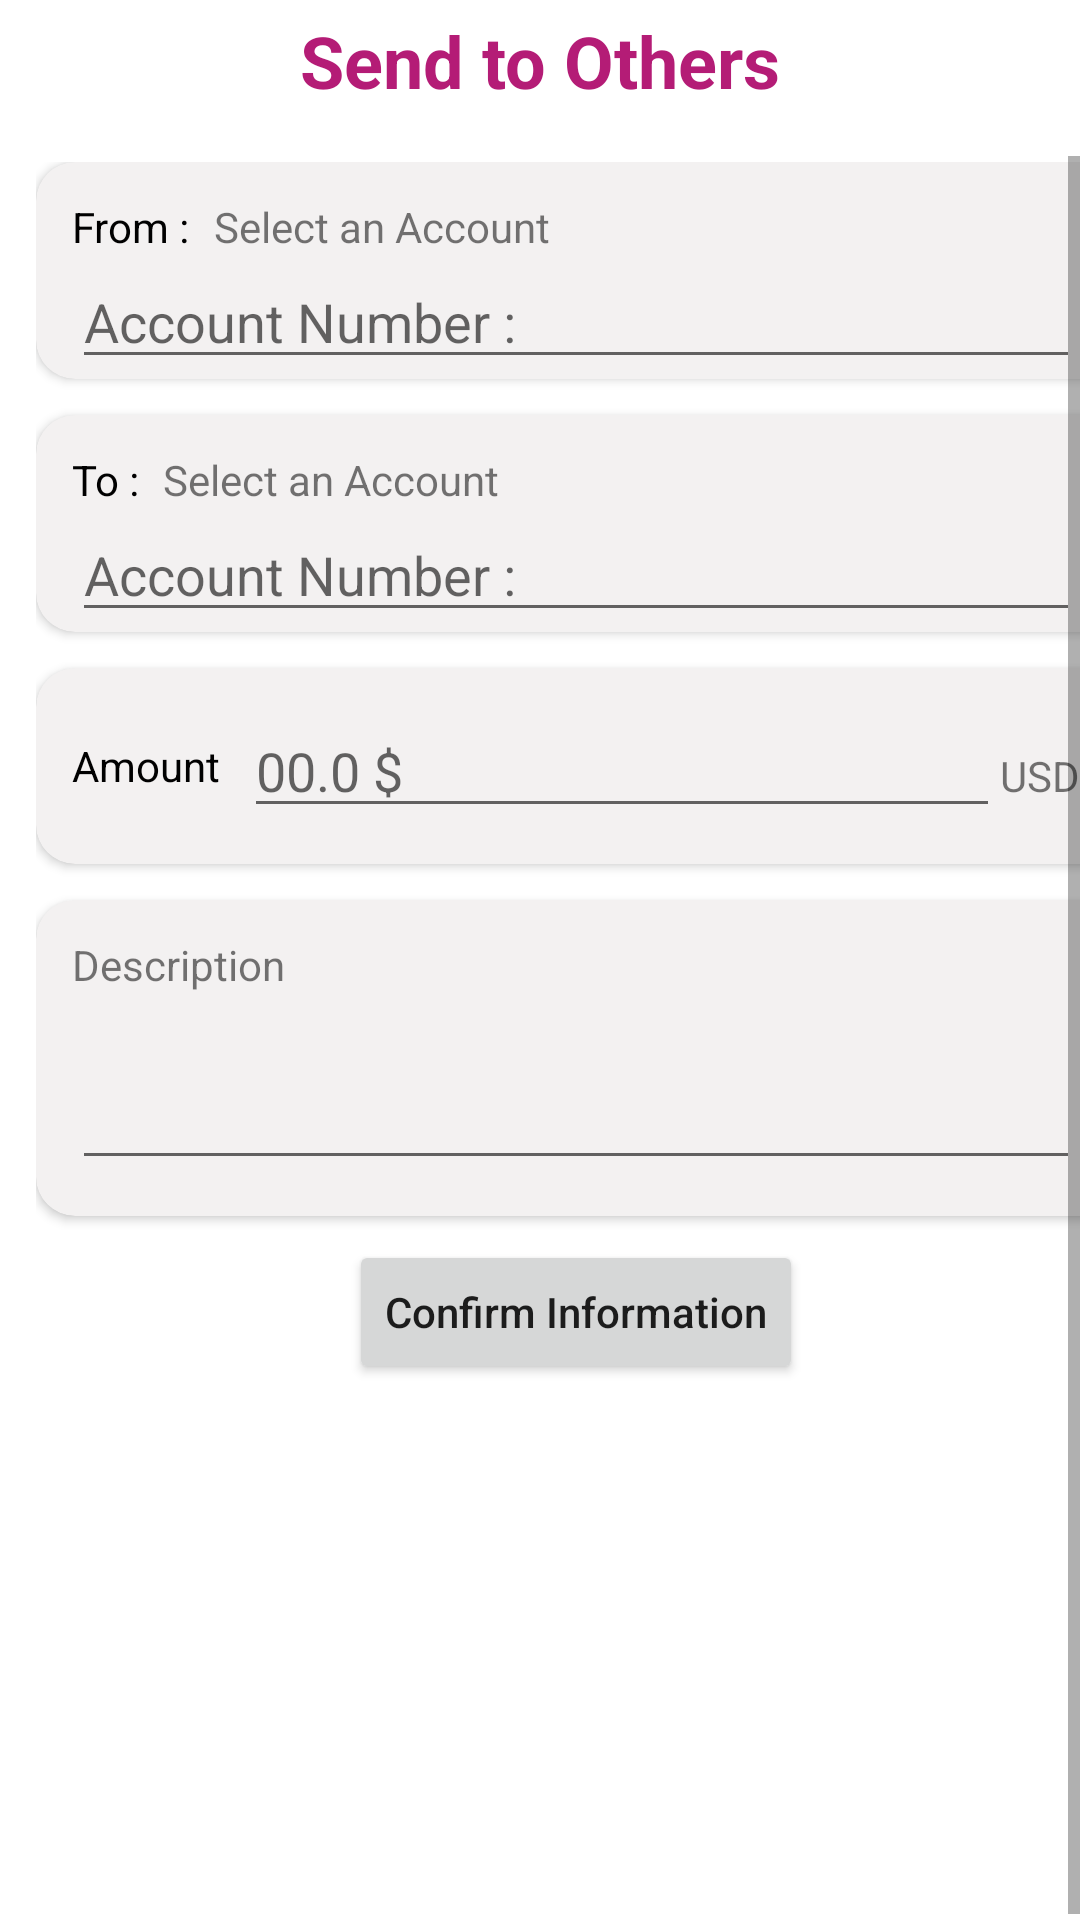

Here is an Android app screen rendered from its layout file. Give the layout XML and the strings, colors and styles it references.
<!-- AndroidManifest.xml: application theme AppTheme -->
<!-- res/layout/fragment_transfer.xml -->
<?xml version="1.0" encoding="utf-8"?>
    <androidx.constraintlayout.widget.ConstraintLayout
        xmlns:android="http://schemas.android.com/apk/res/android"
        xmlns:tools="http://schemas.android.com/tools"
        xmlns:app="http://schemas.android.com/apk/res-auto"
        android:layout_width="match_parent"
        android:layout_height="match_parent"
        tools:context=".view.Fragments.TransferFragment"
        android:background="#fff"
        >

        <com.airbnb.lottie.LottieAnimationView
            android:id="@+id/trans_loading"
            android:layout_width="120dp"
            android:layout_height="120dp"
            android:layout_gravity="center"
            android:background="#DDDBDB"
            android:elevation="20dp"
            android:scaleType="centerCrop"
            android:visibility="invisible"
            app:layout_constraintBottom_toBottomOf="@+id/scrollView2"
            app:layout_constraintEnd_toEndOf="parent"
            app:layout_constraintStart_toStartOf="parent"
            app:layout_constraintTop_toTopOf="parent"
            app:lottie_autoPlay="true"
            app:lottie_fileName="lf30_editor_H9d67Y.json"
            app:lottie_loop="true" />

    <ScrollView
        android:id="@+id/scrollView2"
        android:layout_width="match_parent"
        android:layout_height="match_parent"
        android:layout_marginTop="52dp"

        app:layout_constraintEnd_toEndOf="parent"
        app:layout_constraintStart_toStartOf="parent"
        android:fillViewport="true"
        app:layout_constraintTop_toBottomOf="@id/textView">

        <LinearLayout

            android:layout_width="match_parent"
            android:layout_height="wrap_content"
            android:layout_marginStart="12dp"
            android:layout_marginTop="2dp"
            android:layout_marginEnd="12dp"
            android:layout_marginBottom="4dp"
            android:orientation="vertical">
            <com.google.android.material.card.MaterialCardView
                android:layout_width="match_parent"
                android:id="@+id/from"
                android:layout_height="wrap_content"
                app:cardBackgroundColor="#F3F1F1"
                app:cardCornerRadius="13dp"
                app:cardElevation="2dp">

                <LinearLayout
                    android:layout_width="match_parent"
                    android:layout_height="wrap_content"
                    android:orientation="vertical">



                    <LinearLayout
                        android:layout_width="match_parent"
                        android:layout_height="wrap_content"
                        android:layout_marginStart="12dp"
                        android:layout_marginTop="12dp"
                        android:layout_marginEnd="12dp"
                        android:orientation="horizontal">

                        <TextView
                            android:layout_width="wrap_content"
                            android:layout_height="wrap_content"
                            android:text="@string/from"
                            android:textColor="#000"
                            android:textSize="14sp" />

                        <TextView
                            android:id="@+id/from_account_name"
                            android:layout_width="wrap_content"
                            android:layout_height="wrap_content"
                            android:layout_marginStart="8dp"
                            android:lines="1"
                            android:text="@string/select_an_account" />
                    </LinearLayout>
                    <EditText

                        android:id="@+id/from_account_number"
                        android:layout_width="match_parent"
                        android:layout_height="wrap_content"
                        android:layout_marginStart="12dp"
                        android:layout_marginEnd="12dp"
                        android:hint="@string/accountNo"
                        android:inputType="number"
                        android:maxLength="9" />

                </LinearLayout>

            </com.google.android.material.card.MaterialCardView>







            <com.google.android.material.card.MaterialCardView
                android:layout_width="match_parent"
                android:layout_height="wrap_content"
                android:layout_marginTop="12dp"
                app:cardBackgroundColor="#F3F1F1"
                app:cardCornerRadius="13dp"
                app:cardElevation="2dp">

                <LinearLayout
                    android:layout_width="match_parent"
                    android:layout_height="wrap_content"
                    android:orientation="vertical">



                    <LinearLayout
                        android:layout_width="match_parent"
                        android:layout_height="wrap_content"
                        android:layout_marginStart="12dp"
                        android:layout_marginTop="12dp"
                        android:layout_marginEnd="12dp"
                        android:orientation="horizontal">

                        <TextView
                            android:layout_width="wrap_content"
                            android:layout_height="wrap_content"
                            android:text="@string/to"
                            android:textColor="#000"
                            android:textSize="14sp" />

                        <TextView
                            android:id="@+id/to_account_name"
                            android:layout_width="wrap_content"
                            android:layout_height="wrap_content"
                            android:layout_marginStart="8dp"
                            android:text="@string/select_an_account" />
                    </LinearLayout>

                    <EditText
                        android:id="@+id/to_account_number"
                        android:layout_width="match_parent"
                        android:layout_height="wrap_content"
                        android:layout_marginStart="12dp"
                        android:layout_marginEnd="12dp"
                        android:hint="@string/accountNo"
                        android:inputType="number"
                        android:maxLength="9" />

                </LinearLayout>

            </com.google.android.material.card.MaterialCardView>
            <com.google.android.material.card.MaterialCardView
                android:layout_width="match_parent"
                android:layout_height="wrap_content"
                android:layout_marginTop="12dp"
                app:cardBackgroundColor="#F3F1F1"
                app:cardCornerRadius="13dp"
                app:cardElevation="2dp">

                <LinearLayout
                    android:layout_width="match_parent"
                    android:layout_height="wrap_content"
                    android:layout_gravity="center"
                    android:orientation="horizontal"
                    android:padding="12dp">
                    <TextView
                        android:layout_width="wrap_content"
                        android:layout_height="wrap_content"
                        android:layout_gravity="center"
                        android:text="@string/amount"
                        android:textColor="#000"
                        android:textSize="14sp" />
                    <EditText
                        android:id="@+id/amount"
                        android:layout_width="wrap_content"
                        android:layout_height="wrap_content"
                        android:layout_marginStart="8dp"
                        android:layout_weight="1"
                        android:hint="@string/select_amount"
                        android:inputType="number"
                        android:maxLength="9"
                        android:singleLine="true" />



                    <TextView
                        android:layout_width="wrap_content"
                        android:layout_height="wrap_content"
                        android:text="USD" />


                </LinearLayout>

            </com.google.android.material.card.MaterialCardView>

            <com.google.android.material.card.MaterialCardView
                android:layout_width="match_parent"
                android:layout_height="wrap_content"
                android:layout_marginTop="12dp"
                app:cardBackgroundColor="#F3F1F1"
                app:cardCornerRadius="13dp"
                app:cardElevation="2dp">

                <LinearLayout
                    android:layout_width="match_parent"
                    android:layout_height="wrap_content"
                    android:layout_gravity="center"
                    android:orientation="vertical"
                    android:padding="12dp">
                    <TextView
                        android:layout_width="wrap_content"
                        android:layout_height="wrap_content"
                        android:text="@string/description" />

                    <EditText
                        android:id="@+id/desc"
                        android:layout_width="match_parent"
                        android:layout_height="wrap_content"
                        android:ellipsize="end"
                        android:lines="2" />



                </LinearLayout>

            </com.google.android.material.card.MaterialCardView>

            <Button
                android:id="@+id/confirm"
                android:layout_width="wrap_content"
                android:layout_height="wrap_content"
                android:layout_gravity="center"
                android:layout_marginTop="8dp"
                android:text="@string/confirm"
                android:textAllCaps="false"
                android:visibility="visible" />


        </LinearLayout>

    </ScrollView>
        <TextView
            android:layout_marginTop="4dp"
            android:id="@+id/textView"
            android:layout_width="match_parent"
            android:layout_height="wrap_content"
            android:gravity="center"
            android:text="@string/send_to"
            android:textColor="#B41C76"
            android:textSize="24sp"
            android:textStyle="bold"
            app:layout_constraintEnd_toEndOf="parent"
            app:layout_constraintStart_toStartOf="parent"
            app:layout_constraintTop_toTopOf="parent" />





    </androidx.constraintlayout.widget.ConstraintLayout>
<!-- resources referenced by this layout -->
<resources>
  <string name="accountNo">Account Number :</string>
  <string name="amount">Amount</string>
  <string name="confirm">Confirm Information</string>
  <string name="description">Description</string>
  <string name="from">From : </string>
  <string name="select_amount">00.0 $</string>
  <string name="select_an_account">Select an Account</string>
  <string name="send_to">Send to Others</string>
  <string name="to">To :</string>
  <style name="AppTheme" parent="Theme.MaterialComponents.Light.NoActionBar">
          
          <item name="colorPrimary">#B41C76</item>
          <item name="colorPrimaryDark">#B7B41C76</item>
          <item name="colorAccent">#B41C76</item>
      </style>
</resources>
